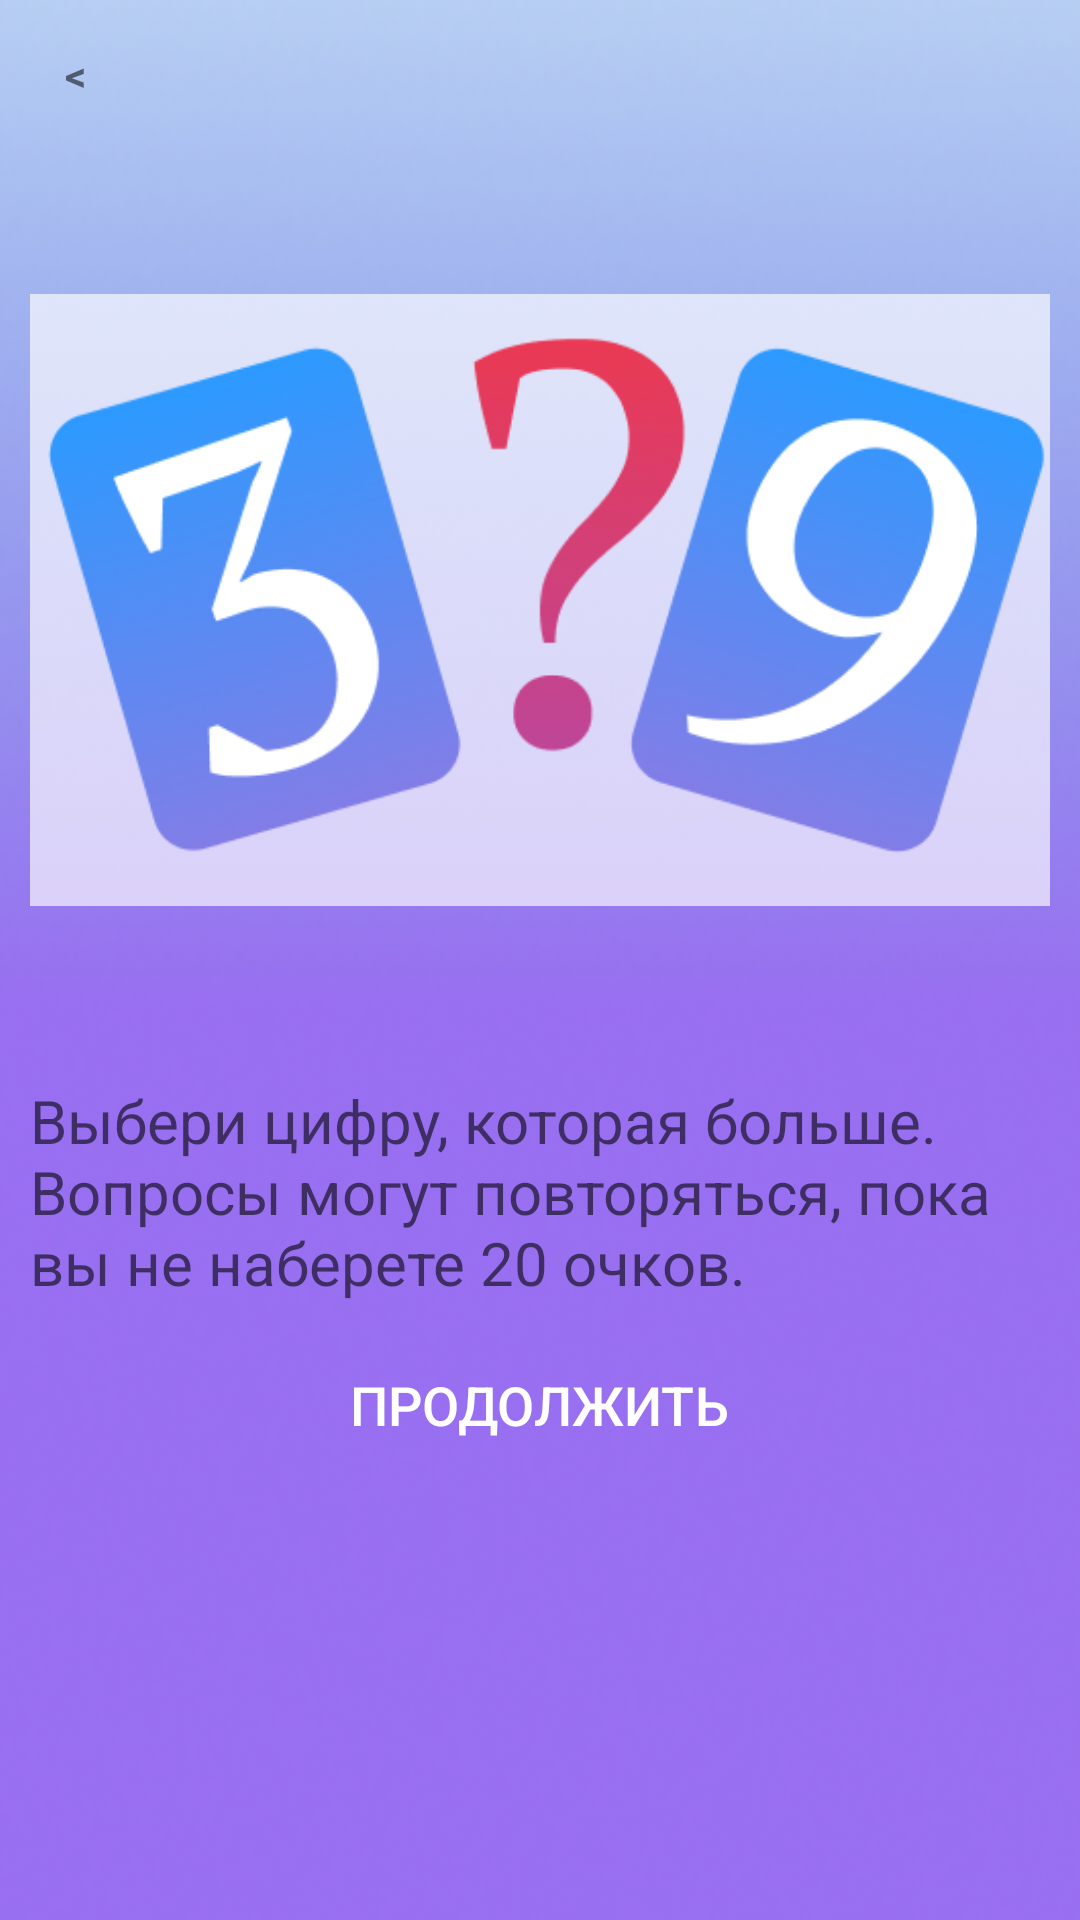

This screen was rendered from an Android layout file. Write that file and the resources it references.
<!-- AndroidManifest.xml: application theme Theme.Qd -->
<!-- res/layout/preveiwdialog.xml -->
<?xml version="1.0" encoding="utf-8"?>
<LinearLayout xmlns:android="http://schemas.android.com/apk/res/android"
    android:orientation="vertical"
    android:layout_width="wrap_content"
    android:layout_height="wrap_content"
    android:id="@+id/dialogfon"
    android:background="@drawable/preview"
    android:layout_gravity="center"
    android:scaleType="centerCrop"
    android:layout_margin="10dp"
    >
    <LinearLayout
        android:layout_width="match_parent"
        android:layout_height="wrap_content"
        android:orientation="vertical"
        android:padding="10dp"
        android:gravity="center"
        >

        <TextView
            android:layout_width="30dp"
            android:layout_height="30dp"
            android:id="@+id/btnclose"
            android:text="&#60;"
            android:textStyle="bold"
            android:gravity="center"
            android:background="@drawable/style_btn_stroke_black95_press_white"
            android:layout_gravity="start"
            />
        <ImageView
            android:layout_width="match_parent"
            android:layout_height="0dp"
            android:id="@+id/previewone"
            android:src="@drawable/previewone"
            android:layout_weight="60"
            android:layout_marginTop="10dp"
            />


        <TextView
            android:layout_width="wrap_content"
            android:layout_height="0dp"
            android:id="@+id/textdescription"
            android:text="@string/levelone"
            android:layout_weight="30"
            android:textColor="@color/black95"
            android:textSize="20sp"
            android:layout_marginTop="10dp"
            />
        <Button
            android:layout_width="wrap_content"
            android:layout_height="0dp"
            android:id="@+id/btncontinue"
            android:background="@drawable/style_btn_stroke_black95_press_white"
            android:layout_weight="10"
            android:text="@string/textcontinue"
            android:textColor="@color/white"
            android:paddingLeft="10dp"
            android:paddingRight="10dp"
            android:textAllCaps="true"
            android:textSize="18sp"
            android:layout_marginTop="10dp"

            />

    </LinearLayout>

</LinearLayout>
<!-- resources referenced by this layout -->
<resources>
  <color name="black95">#95000000</color>
  <color name="white">#FFFFFFFF</color>
  <!-- drawable preview: png bitmap (drawable, 69022 bytes) -->
  <!-- drawable previewone: png bitmap (drawable, 63668 bytes) -->
  <string name="levelone">Выбери цифру, которая больше.\nВопросы могут повторяться, пока вы не наберете 20 очков.</string>
  <string name="textcontinue">Продолжить</string>
  <style name="Theme.Qd" parent="Theme.MaterialComponents.DayNight.NoActionBar">
          
          <item name="colorPrimary">@color/purple_500</item>
          <item name="colorPrimaryVariant">@color/purple_700</item>
          <item name="colorOnPrimary">@color/white</item>
          
          <item name="colorSecondary">@color/teal_200</item>
          <item name="colorSecondaryVariant">@color/teal_700</item>
          <item name="colorOnSecondary">@color/white</item>
          
          <item name="android:statusBarColor" tools:targetApi="l">?attr/colorPrimaryVariant</item>
          
      </style>
  <color name="purple_500">#FF6200EE</color>
  <color name="purple_700">#FF3700B3</color>
  <color name="teal_200">#FF03DAC5</color>
  <color name="teal_700">#FF018786</color>
</resources>
